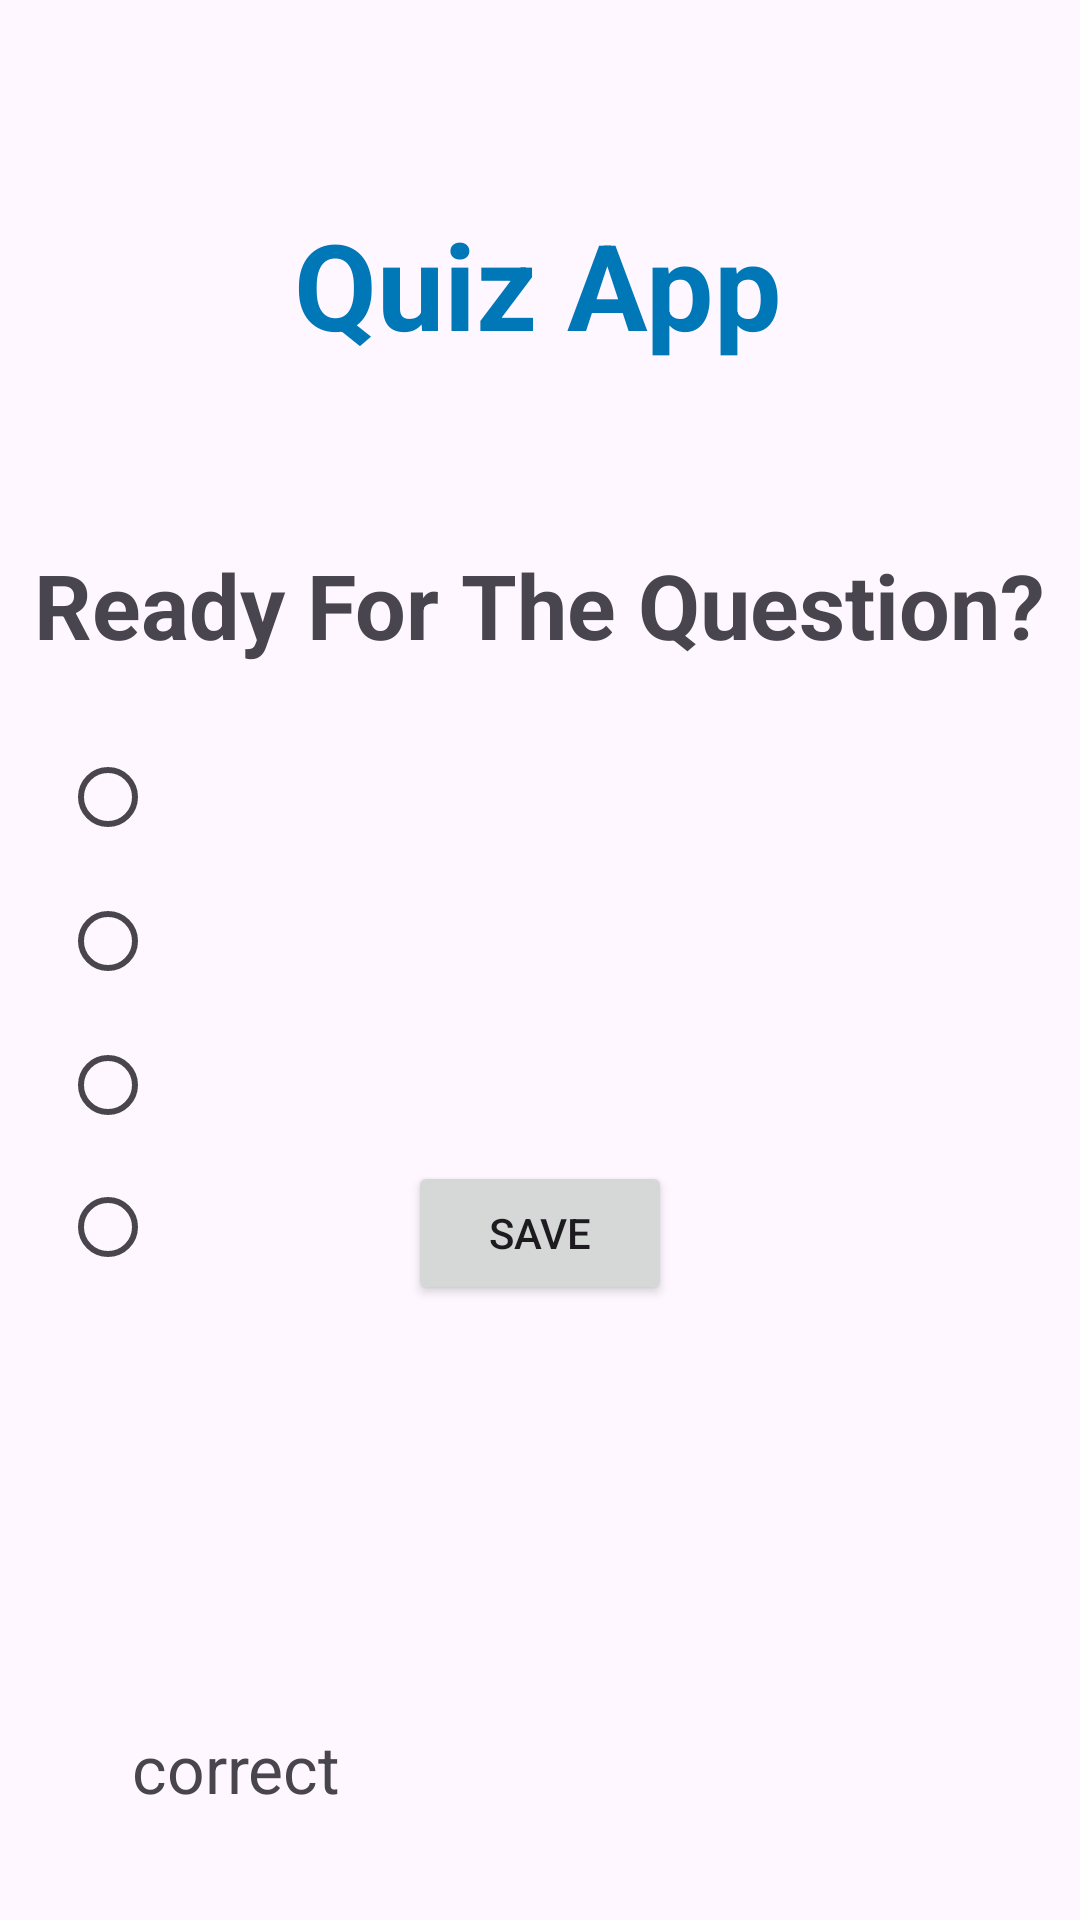

Android layout source for this screen:
<!-- AndroidManifest.xml: application theme Theme.APP25_QuizApp -->
<!-- res/layout/activity_main.xml -->
<?xml version="1.0" encoding="utf-8"?>
<layout xmlns:android="http://schemas.android.com/apk/res/android"
    xmlns:app="http://schemas.android.com/apk/res-auto"
    xmlns:tools="http://schemas.android.com/tools">

    <androidx.constraintlayout.widget.ConstraintLayout
        android:layout_width="match_parent"
        android:layout_height="match_parent"
        tools:context=".views.MainActivity">

        <TextView
            android:id="@+id/heading"
            android:layout_width="wrap_content"
            android:layout_height="wrap_content"
            android:layout_margin="20dp"
            android:text="Quiz App"
            android:textColor="#0077b6"
            android:textSize="40sp"
            android:textStyle="bold"
            app:layout_constraintBottom_toBottomOf="parent"
            app:layout_constraintEnd_toEndOf="parent"
            app:layout_constraintHorizontal_bias="0.497"
            app:layout_constraintStart_toStartOf="parent"
            app:layout_constraintTop_toTopOf="parent"
            app:layout_constraintVertical_bias="0.088" />

        <TextView
            android:id="@+id/question"
            android:layout_width="wrap_content"
            android:layout_height="wrap_content"
            android:layout_marginTop="60dp"
            android:text="Ready For The Question?"
            android:textSize="30sp"
            android:textStyle="bold"
            app:layout_constraintEnd_toEndOf="parent"
            app:layout_constraintStart_toStartOf="parent"
            app:layout_constraintTop_toBottomOf="@+id/heading" />


        <RadioGroup
            android:id="@+id/radioGroup"
            android:layout_width="wrap_content"
            android:layout_height="191dp"
            android:layout_margin="20dp"
            android:layout_marginStart="40dp"
            android:layout_marginTop="28dp"
            app:layout_constraintStart_toStartOf="parent"
            app:layout_constraintTop_toBottomOf="@+id/question">

            <RadioButton
                android:id="@+id/op1"
                android:layout_width="match_parent"
                android:layout_height="wrap_content"
                android:text=""
                android:textSize="30sp" />

            <RadioButton
                android:id="@+id/op2"
                android:layout_width="match_parent"
                android:layout_height="wrap_content"
                android:text=""
                android:textSize="30sp" />

            <RadioButton
                android:id="@+id/op3"
                android:layout_width="match_parent"
                android:layout_height="wrap_content"
                android:text=""
                android:textSize="30sp" />

            <RadioButton
                android:id="@+id/op4"
                android:layout_width="match_parent"
                android:layout_height="wrap_content"
                android:text=""
                android:textSize="30sp" />


        </RadioGroup>

        <Button
            android:id="@+id/btn"
            android:layout_width="wrap_content"
            android:layout_height="wrap_content"
            android:layout_marginBottom="205dp"
            android:text="SAVE"
            app:layout_constraintBottom_toBottomOf="parent"
            app:layout_constraintEnd_toEndOf="parent"
            app:layout_constraintStart_toStartOf="parent" />

        <TextView
            android:id="@+id/correct"
            android:layout_width="0dp"
            android:layout_height="wrap_content"
            android:layout_marginStart="44dp"
            android:layout_marginEnd="44dp"
            android:layout_marginBottom="36dp"
            android:text="correct"
            android:textSize="22sp"
            app:layout_constraintBottom_toBottomOf="parent"
            app:layout_constraintEnd_toEndOf="parent"
            app:layout_constraintStart_toStartOf="parent" />


    </androidx.constraintlayout.widget.ConstraintLayout>
</layout>
<!-- resources referenced by this layout -->
<resources>
  <style name="Theme.APP25_QuizApp" parent="Base.Theme.APP25_QuizApp" />
  <style name="Base.Theme.APP25_QuizApp" parent="Theme.Material3.DayNight.NoActionBar">
          
          
      </style>
</resources>
